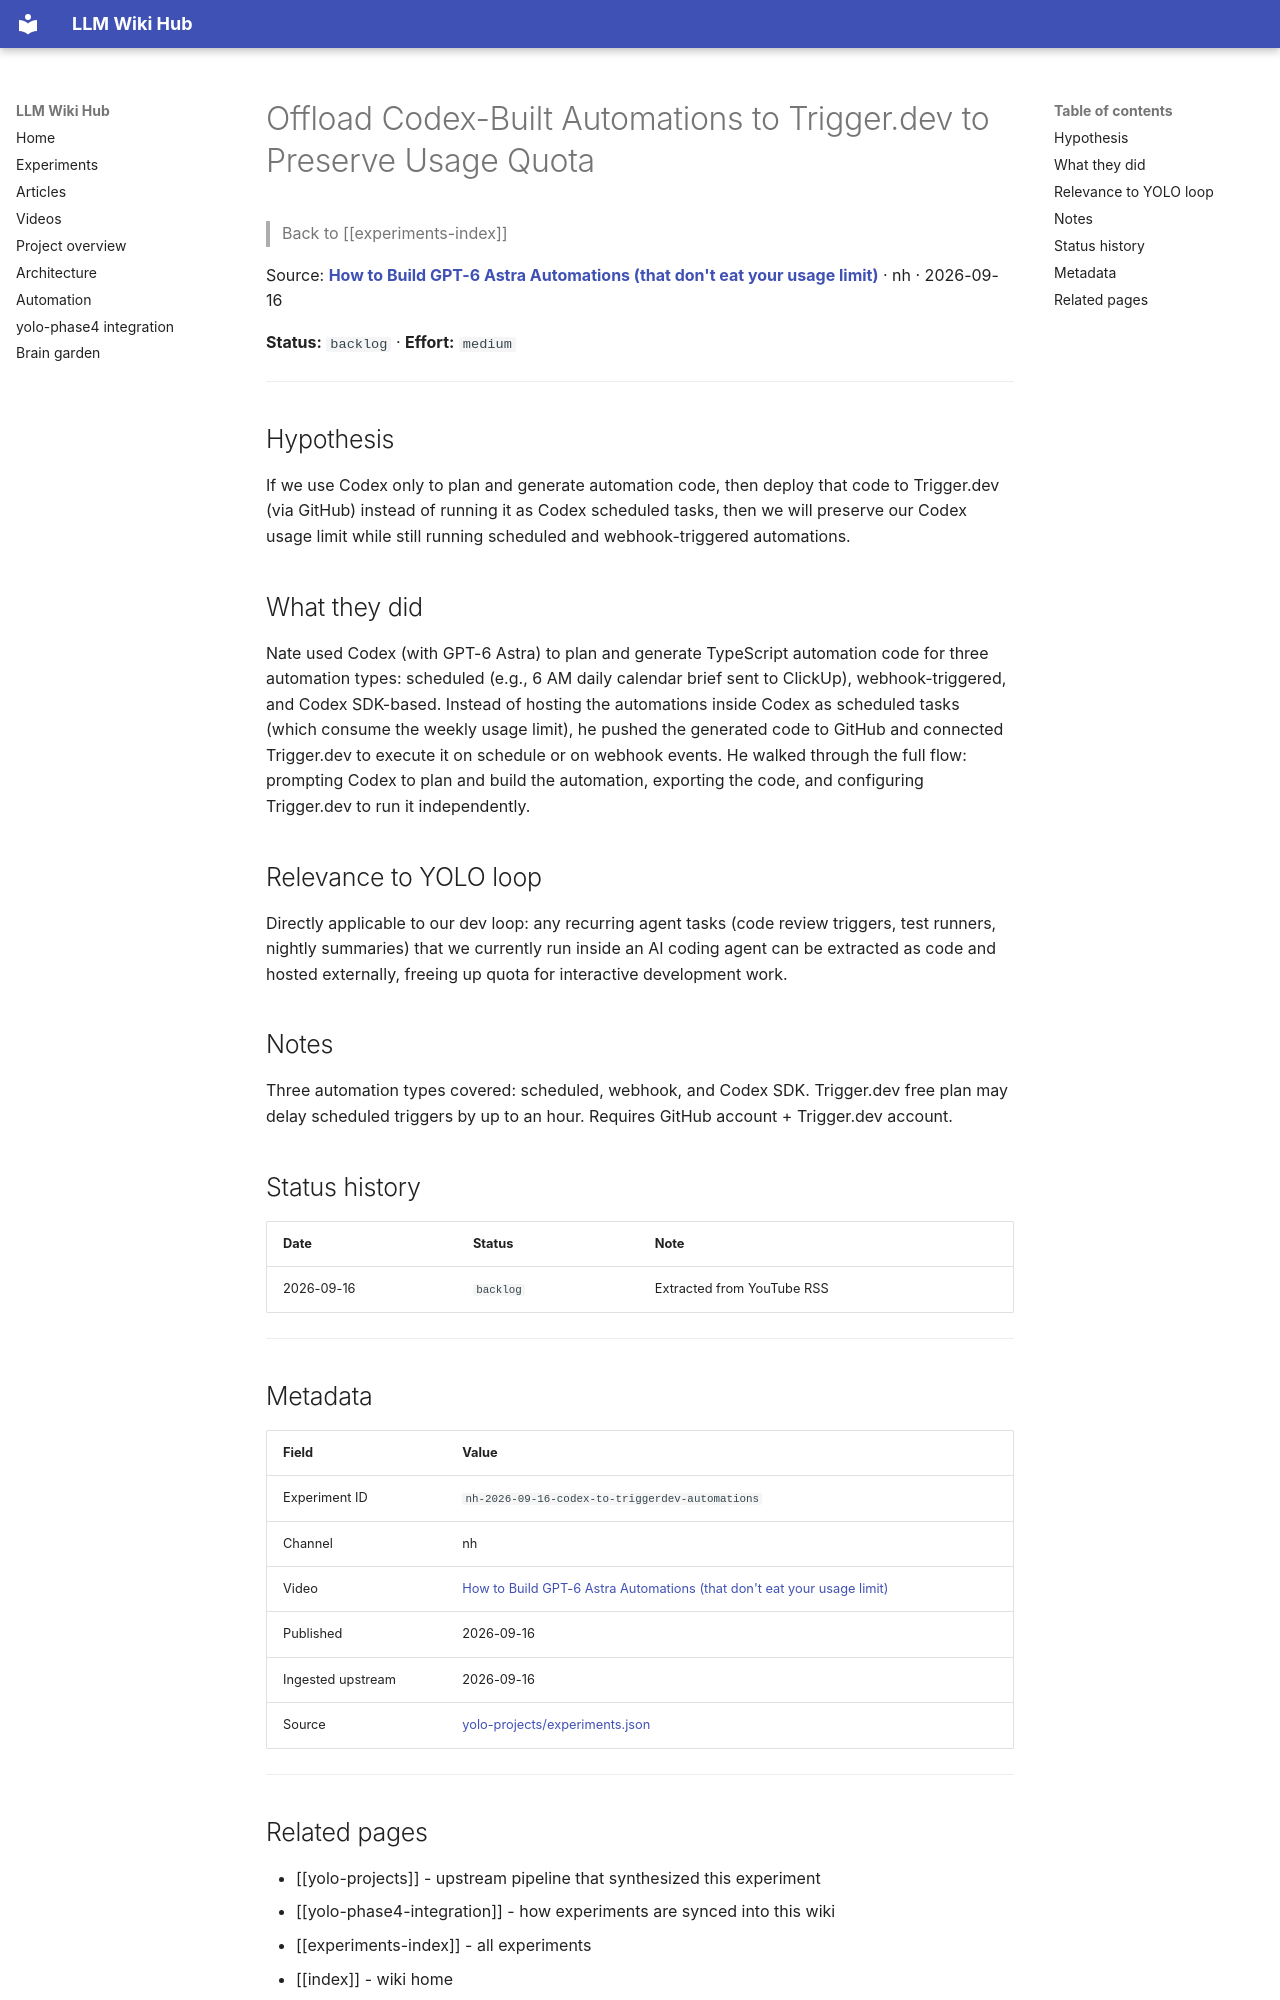

repository: Anguijm/llm-wiki-hub · page: experiments/nh-2026-09-16-codex-to-triggerdev-automations/index.html · generator: mkdocs

# Offload Codex-Built Automations to Trigger.dev to Preserve Usage Quota

> Back to [[experiments-index]]

Source: **[How to Build GPT-6 Astra Automations (that don't eat your usage limit)](https://www.youtube.com/watch?v=FqnNL8fnUWo)** · nh · 2026-09-16

**Status:** `backlog` · **Effort:** `medium`

---

## Hypothesis

If we use Codex only to plan and generate automation code, then deploy that code to Trigger.dev (via GitHub) instead of running it as Codex scheduled tasks, then we will preserve our Codex usage limit while still running scheduled and webhook-triggered automations.

## What they did

Nate used Codex (with GPT-6 Astra) to plan and generate TypeScript automation code for three automation types: scheduled (e.g., 6 AM daily calendar brief sent to ClickUp), webhook-triggered, and Codex SDK-based. Instead of hosting the automations inside Codex as scheduled tasks (which consume the weekly usage limit), he pushed the generated code to GitHub and connected Trigger.dev to execute it on schedule or on webhook events. He walked through the full flow: prompting Codex to plan and build the automation, exporting the code, and configuring Trigger.dev to run it independently.

## Relevance to YOLO loop

Directly applicable to our dev loop: any recurring agent tasks (code review triggers, test runners, nightly summaries) that we currently run inside an AI coding agent can be extracted as code and hosted externally, freeing up quota for interactive development work.

## Notes

Three automation types covered: scheduled, webhook, and Codex SDK. Trigger.dev free plan may delay scheduled triggers by up to an hour. Requires GitHub account + Trigger.dev account.

## Status history

| Date | Status | Note |
|---|---|---|
| 2026-09-16 | `backlog` | Extracted from YouTube RSS |

---

## Metadata

| Field | Value |
|---|---|
| Experiment ID | `nh-2026-09-16-codex-to-triggerdev-automations` |
| Channel | nh |
| Video | [How to Build GPT-6 Astra Automations (that don't eat your usage limit)](https://www.youtube.com/watch?v=FqnNL8fnUWo) |
| Published | 2026-09-16 |
| Ingested upstream | 2026-09-16 |
| Source | [yolo-projects/experiments.json](https://github.com/Anguijm/yolo-projects/blob/main/experiments.json) |

---
